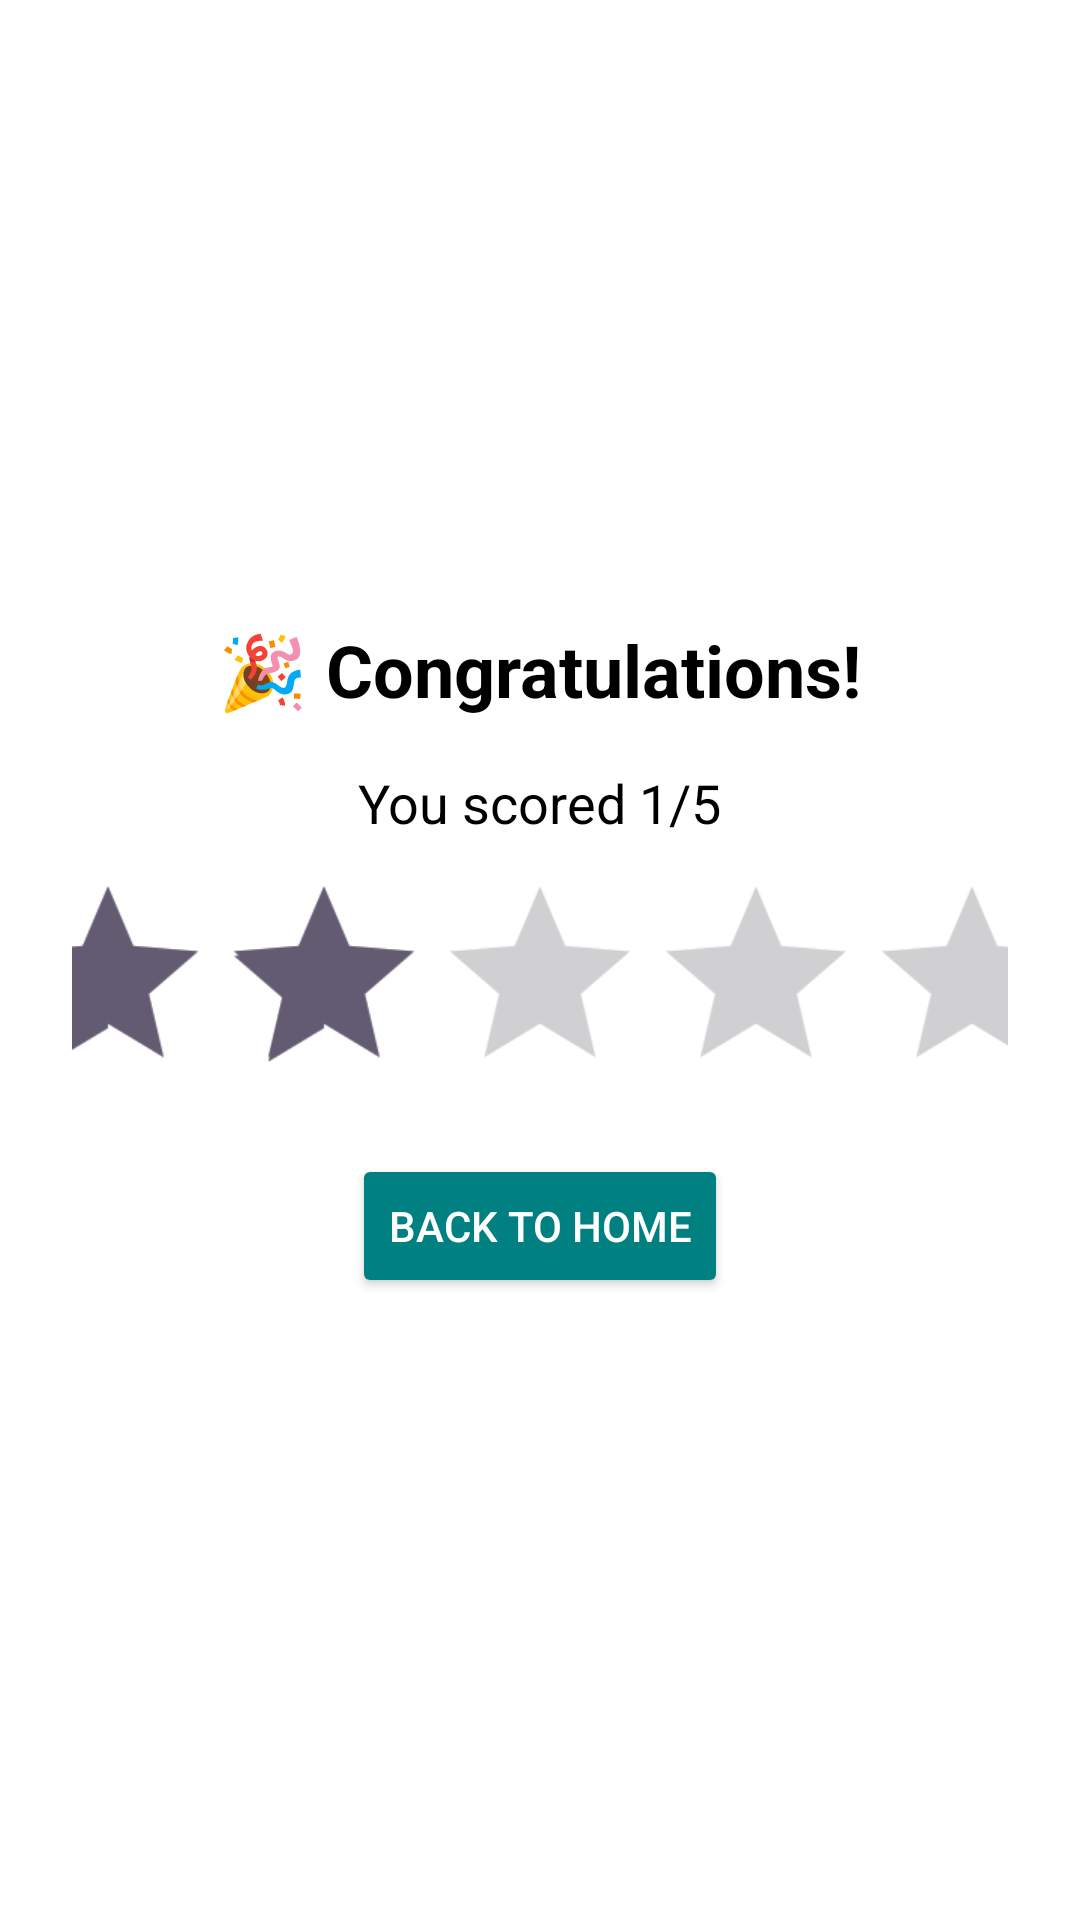

Here is an Android app screen rendered from its layout file. Give the layout XML and the strings, colors and styles it references.
<!-- AndroidManifest.xml: application theme Theme.LearnAssist -->
<!-- res/layout/activity_quiz_result.xml -->
<?xml version="1.0" encoding="utf-8"?>
<LinearLayout xmlns:android="http://schemas.android.com/apk/res/android"
    android:orientation="vertical"
    android:gravity="center"
    android:layout_width="match_parent"
    android:layout_height="match_parent"
    android:padding="24dp"
    android:background="@color/white">

    <TextView
        android:id="@+id/congratsText"
        android:layout_width="wrap_content"
        android:layout_height="wrap_content"
        android:text="@string/congratulations"
        android:textSize="24sp"
        android:textStyle="bold"
        android:layout_marginBottom="16dp"
        android:textColor="@color/black"/>

    <TextView
        android:id="@+id/scoreText"
        android:layout_width="wrap_content"
        android:layout_height="wrap_content"
        android:text="@string/you_scored_4_5"
        android:textSize="18sp"
        android:layout_marginBottom="24dp"
        android:textColor="@color/black"/>

    <RatingBar
        android:id="@+id/ratingBar"
        android:layout_width="wrap_content"
        android:layout_height="wrap_content"
        android:numStars="5"
        android:stepSize="1"
        android:rating="2"
        android:isIndicator="true"
        android:layout_marginBottom="24dp"
        android:scaleX="1.5"
        android:scaleY="1.5"/>

    <Button
        android:id="@+id/backToHomeBtn"
        android:layout_width="wrap_content"
        android:layout_height="wrap_content"
        android:text="@string/back_to_home"
        android:padding="12dp"
        android:textColor="@android:color/white"
        android:backgroundTint="@color/teal_700"/>
</LinearLayout>
<!-- resources referenced by this layout -->
<resources>
  <color name="black">#FF000000</color>
  <color name="teal_700">#008080</color>
  <color name="white">#FFFFFFFF</color>
  <string name="back_to_home">Back to Home</string>
  <string name="congratulations">🎉 Congratulations!</string>
  <string name="you_scored_4_5">You scored 1/5</string>
  <style name="Theme.LearnAssist" parent="Base.Theme.LearnAssist" />
  <style name="Base.Theme.LearnAssist" parent="Theme.Material3.DayNight.NoActionBar">
          
          
      </style>
</resources>
